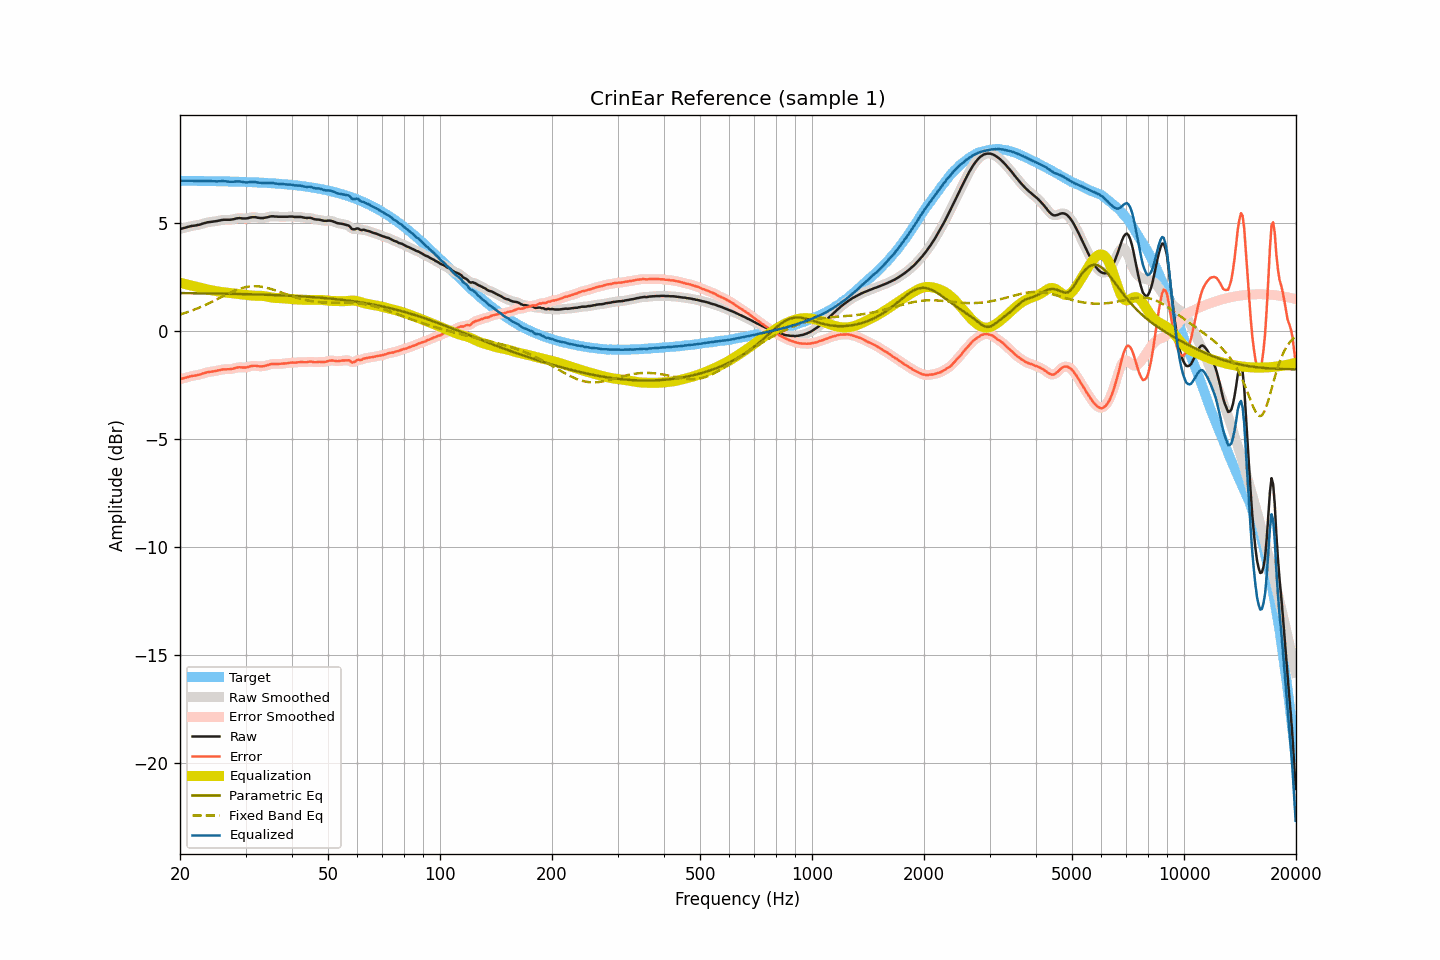

The table this chart was drawn from, first rows:
frequency, raw, smoothed, error, error_smoothed, equalization, parametric_eq, fixed_band_eq, equalized_raw, equalized_smoothed, target
20.00, 4.71, 4.71, -2.23, -2.23, 2.23, 1.75, 0.76, 6.94, 6.94, 6.95
20.20, 4.73, 4.73, -2.21, -2.21, 2.21, 1.75, 0.78, 6.94, 6.94, 6.95
20.40, 4.75, 4.75, -2.19, -2.19, 2.19, 1.75, 0.80, 6.94, 6.94, 6.95
20.61, 4.77, 4.77, -2.17, -2.17, 2.17, 1.75, 0.83, 6.94, 6.94, 6.94
20.81, 4.79, 4.79, -2.15, -2.15, 2.15, 1.75, 0.85, 6.95, 6.94, 6.94
21.02, 4.81, 4.81, -2.13, -2.13, 2.13, 1.75, 0.88, 6.95, 6.95, 6.94
21.23, 4.83, 4.83, -2.11, -2.11, 2.12, 1.75, 0.90, 6.95, 6.95, 6.94
21.44, 4.85, 4.85, -2.09, -2.09, 2.10, 1.75, 0.93, 6.95, 6.95, 6.94
21.66, 4.86, 4.86, -2.08, -2.08, 2.08, 1.74, 0.96, 6.94, 6.94, 6.94
21.87, 4.87, 4.87, -2.07, -2.07, 2.07, 1.74, 0.99, 6.94, 6.94, 6.94
22.09, 4.88, 4.88, -2.06, -2.05, 2.05, 1.74, 1.02, 6.93, 6.94, 6.94
22.31, 4.90, 4.90, -2.04, -2.04, 2.03, 1.74, 1.05, 6.94, 6.93, 6.94
22.54, 4.91, 4.92, -2.03, -2.02, 2.02, 1.74, 1.08, 6.93, 6.93, 6.94
22.76, 4.93, 4.94, -2.00, -2.00, 2.00, 1.74, 1.11, 6.93, 6.93, 6.94
22.99, 4.96, 4.96, -1.97, -1.98, 1.98, 1.74, 1.14, 6.94, 6.93, 6.94
23.22, 4.98, 4.98, -1.95, -1.95, 1.96, 1.74, 1.18, 6.94, 6.94, 6.93
23.45, 5.00, 5.00, -1.93, -1.93, 1.94, 1.74, 1.21, 6.94, 6.94, 6.93
23.69, 5.02, 5.02, -1.91, -1.91, 1.92, 1.74, 1.25, 6.94, 6.94, 6.93
23.92, 5.03, 5.03, -1.90, -1.90, 1.90, 1.73, 1.28, 6.94, 6.94, 6.93
24.16, 5.04, 5.04, -1.89, -1.89, 1.89, 1.73, 1.32, 6.93, 6.93, 6.93
24.40, 5.05, 5.05, -1.88, -1.88, 1.87, 1.73, 1.35, 6.93, 6.93, 6.93
24.65, 5.06, 5.06, -1.87, -1.87, 1.86, 1.73, 1.39, 6.92, 6.92, 6.93
24.89, 5.07, 5.07, -1.85, -1.85, 1.85, 1.73, 1.43, 6.92, 6.92, 6.93
25.14, 5.08, 5.08, -1.84, -1.84, 1.83, 1.73, 1.47, 6.92, 6.92, 6.93
25.39, 5.10, 5.10, -1.82, -1.82, 1.82, 1.73, 1.50, 6.92, 6.92, 6.92
25.65, 5.11, 5.12, -1.81, -1.81, 1.81, 1.73, 1.54, 6.92, 6.93, 6.92
25.91, 5.13, 5.13, -1.79, -1.79, 1.80, 1.73, 1.58, 6.93, 6.93, 6.92
26.16, 5.14, 5.14, -1.78, -1.78, 1.79, 1.72, 1.62, 6.93, 6.93, 6.92
26.43, 5.14, 5.14, -1.78, -1.77, 1.78, 1.72, 1.66, 6.92, 6.93, 6.92
26.69, 5.14, 5.14, -1.77, -1.77, 1.77, 1.72, 1.69, 6.92, 6.92, 6.92
26.96, 5.14, 5.14, -1.77, -1.77, 1.77, 1.72, 1.73, 6.91, 6.91, 6.91
27.23, 5.14, 5.14, -1.77, -1.77, 1.76, 1.72, 1.76, 6.90, 6.90, 6.91
27.50, 5.15, 5.15, -1.76, -1.76, 1.75, 1.72, 1.80, 6.90, 6.90, 6.91
27.77, 5.16, 5.17, -1.75, -1.74, 1.74, 1.72, 1.83, 6.90, 6.90, 6.91
28.05, 5.18, 5.18, -1.72, -1.72, 1.72, 1.71, 1.86, 6.91, 6.91, 6.91
28.33, 5.20, 5.20, -1.70, -1.70, 1.71, 1.71, 1.89, 6.92, 6.91, 6.90
28.62, 5.21, 5.21, -1.69, -1.69, 1.70, 1.71, 1.92, 6.92, 6.92, 6.90
28.90, 5.22, 5.22, -1.68, -1.68, 1.70, 1.71, 1.95, 6.92, 6.91, 6.90
29.19, 5.21, 5.21, -1.69, -1.68, 1.69, 1.71, 1.97, 6.90, 6.90, 6.90
29.48, 5.20, 5.21, -1.69, -1.69, 1.68, 1.71, 1.99, 6.89, 6.89, 6.90
29.78, 5.20, 5.20, -1.69, -1.69, 1.68, 1.70, 2.01, 6.88, 6.88, 6.89
30.08, 5.20, 5.20, -1.69, -1.69, 1.67, 1.70, 2.03, 6.87, 6.87, 6.89
30.38, 5.21, 5.22, -1.68, -1.67, 1.66, 1.70, 2.04, 6.87, 6.88, 6.89
30.68, 5.23, 5.23, -1.65, -1.65, 1.65, 1.70, 2.05, 6.88, 6.88, 6.88
30.99, 5.25, 5.25, -1.63, -1.63, 1.64, 1.70, 2.06, 6.89, 6.89, 6.88
31.30, 5.26, 5.26, -1.62, -1.62, 1.63, 1.69, 2.07, 6.90, 6.90, 6.88
31.61, 5.26, 5.26, -1.61, -1.61, 1.63, 1.69, 2.07, 6.89, 6.89, 6.88
31.93, 5.26, 5.26, -1.61, -1.62, 1.63, 1.69, 2.07, 6.89, 6.88, 6.87
32.24, 5.24, 5.25, -1.63, -1.62, 1.63, 1.69, 2.07, 6.87, 6.87, 6.87
32.57, 5.23, 5.23, -1.63, -1.63, 1.63, 1.68, 2.06, 6.86, 6.86, 6.87
32.89, 5.22, 5.22, -1.64, -1.64, 1.63, 1.68, 2.05, 6.85, 6.85, 6.86
33.22, 5.22, 5.22, -1.64, -1.64, 1.62, 1.68, 2.04, 6.85, 6.84, 6.86
33.55, 5.22, 5.23, -1.63, -1.63, 1.62, 1.68, 2.03, 6.84, 6.84, 6.85
33.89, 5.24, 5.24, -1.61, -1.61, 1.60, 1.68, 2.01, 6.85, 6.84, 6.85
34.23, 5.25, 5.25, -1.59, -1.59, 1.59, 1.67, 2.00, 6.84, 6.84, 6.85
34.57, 5.27, 5.27, -1.57, -1.57, 1.57, 1.67, 1.98, 6.85, 6.85, 6.84
34.92, 5.29, 5.29, -1.54, -1.55, 1.56, 1.67, 1.95, 6.85, 6.85, 6.84
35.27, 5.30, 5.30, -1.53, -1.53, 1.55, 1.66, 1.93, 6.85, 6.84, 6.83
35.62, 5.30, 5.30, -1.52, -1.53, 1.53, 1.66, 1.91, 6.84, 6.84, 6.83
35.97, 5.29, 5.30, -1.53, -1.53, 1.53, 1.66, 1.88, 6.82, 6.82, 6.82
... 635 more rows
